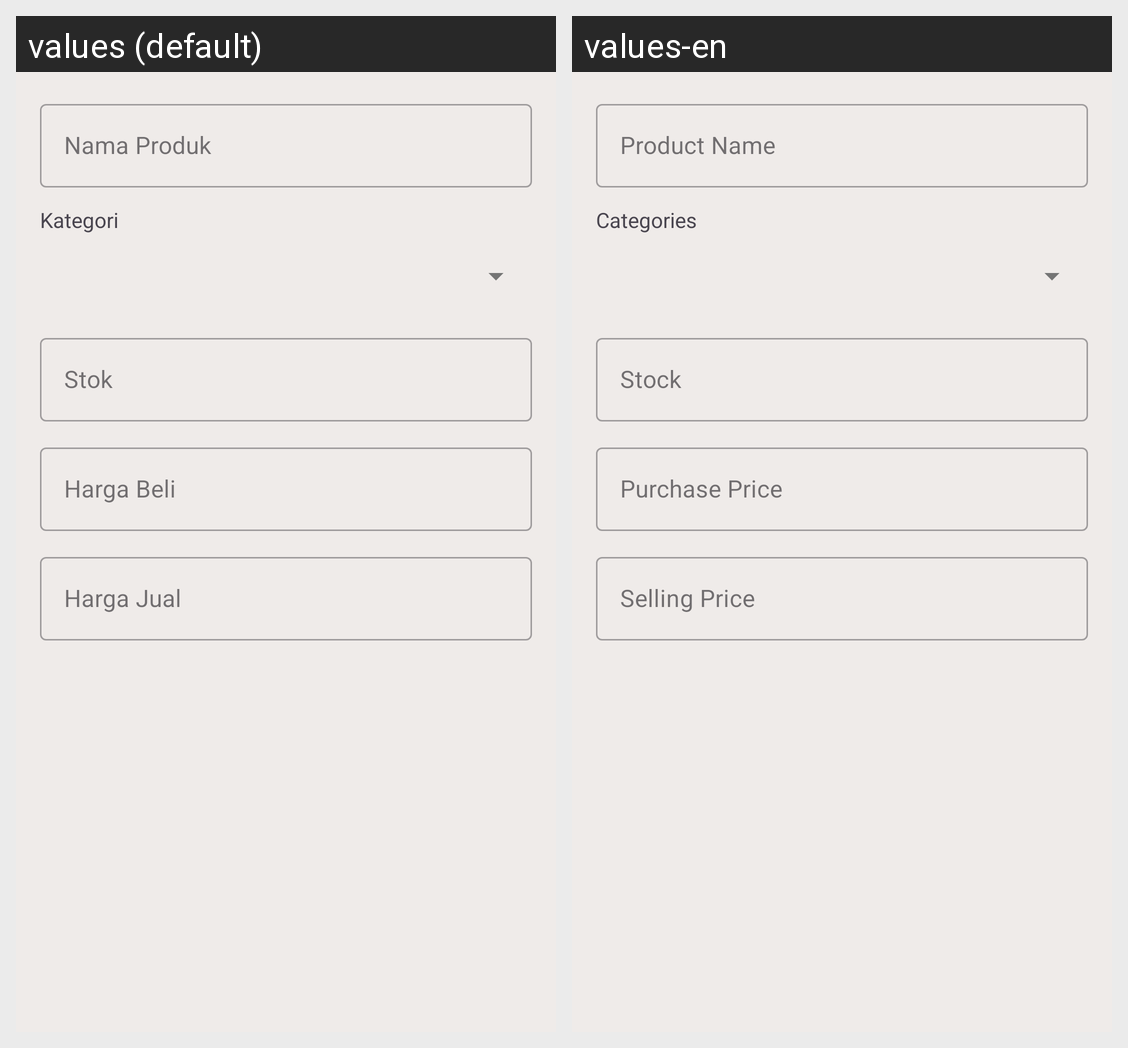

For this localized Android screen grid, give each drawn string resource with its value in every locale shown.
Android screen res/layout/tambahproduk.xml rendered under 2 locales, left to right: values (default), values-en. Device: Nexus 5 (rendered at 1080×1920; each locale shown at half size, 540×960, under a caption strip naming it); theme Theme.Penjualan.
Strings drawn on this screen, with the default value and each locale's value (text and hints the layout hard-codes, and strings that could not be matched under every locale, appear in the picture but are not listed):

nama_produk
  values: Nama Produk
  values-en: Product Name

kategori
  values: Kategori
  values-en: Categories

stok
  values: Stok
  values-en: Stock

harga_beli
  values: Harga Beli
  values-en: Purchase Price

harga_jual
  values: Harga Jual
  values-en: Selling Price
